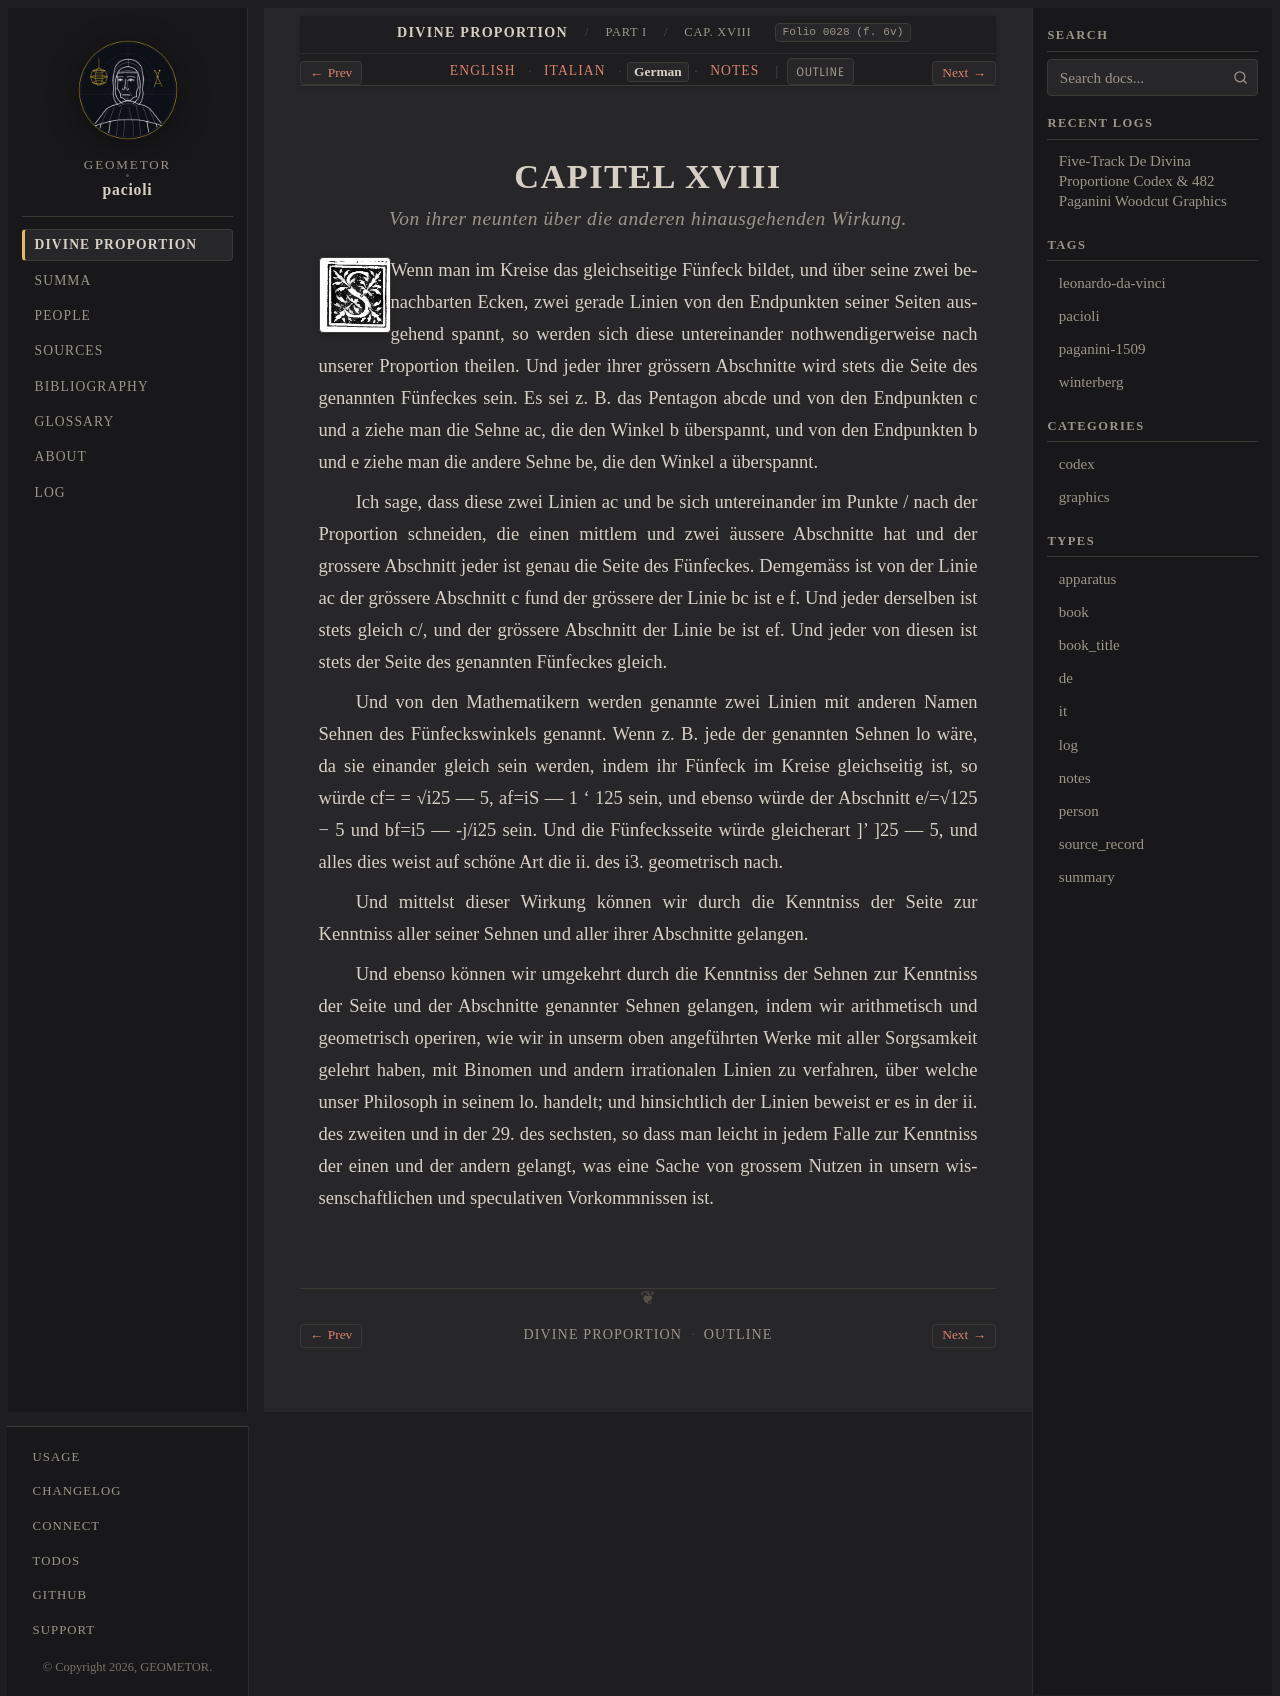

repository: geometor/pacioli · page: de_divina_proportione/compendio/cap_18/de.html · generator: sphinx

:type: de
:tracks: English: index | Italian: it | German: de | Notes: notes
:layout: book
:canonical_id: Cap. XVIII
:folio: 0028 (f. 6v)

.. _compendio-cap_18-de:

CAPITEL XVIII
=============

.. rubric:: Von ihrer neunten über die anderen hinausgehenden Wirkung.

.. folio:: 0028 (f. 6v)
   :initial: 0028.c3.png

Wenn man im Kreise das gleichseitige Fünfeck bildet, und über seine zwei benachbarten Ecken, zwei gerade Linien von den Endpunkten seiner Seiten ausgehend spannt, so werden sich diese untereinander nothwendigerweise nach unserer Proportion theilen. Und jeder ihrer grössern Abschnitte wird stets die Seite des genannten Fünfeckes sein. Es sei z. B. das Pentagon abcde und von den Endpunkten c und a ziehe man die Sehne ac, die den Winkel b überspannt, und von den Endpunkten b und e ziehe man die andere Sehne be, die den Winkel a überspannt.

Ich sage, dass diese zwei Linien ac und be sich untereinander im Punkte / nach der Proportion schneiden, die einen mittlem und zwei äussere Abschnitte hat und der grossere Abschnitt jeder ist genau die Seite des Fünfeckes. Demgemäss ist von der Linie ac der grössere Abschnitt c f\ und der grössere der Linie bc ist e f. Und jeder derselben ist stets gleich c/, und der grössere Abschnitt der Linie be ist ef. Und jeder von diesen ist stets der Seite des genannten Fünfeckes gleich.

Und von den Mathematikern werden genannte zwei Linien mit anderen Namen Sehnen des Fünfeckswinkels genannt. Wenn z. B. jede der genannten Sehnen lo wäre, da sie einander gleich sein werden, indem ihr Fünfeck im Kreise gleichseitig ist, so würde cf= = √i25 — 5, af=iS — 1 ' 125 sein, und ebenso würde der Abschnitt e/=√125 − 5 und bf=i5 — -j/i25 sein. Und die Fünfecksseite würde gleicherart ]' ]25 — 5, und alles dies weist auf schöne Art die ii. des i3. geometrisch nach.

Und mittelst dieser Wirkung können wir durch die Kenntniss der Seite zur Kenntniss aller seiner Sehnen und aller ihrer Abschnitte gelangen.

Und ebenso können wir umgekehrt durch die Kenntniss der Sehnen zur Kenntniss der Seite und der Abschnitte genannter Sehnen gelangen, indem wir arithmetisch und geometrisch operiren, wie wir in unserm oben angeführten Werke mit aller Sorgsamkeit gelehrt haben, mit Binomen und andern irrationalen Linien zu verfahren, über welche unser Philosoph in seinem lo. handelt; und hinsichtlich der Linien beweist er es in der ii. des zweiten und in der 29. des sechsten, so dass man leicht in jedem Falle zur Kenntniss der einen und der andern gelangt, was eine Sache von grossem Nutzen in unsern wissenschaftlichen und speculativen Vorkommnissen ist.
